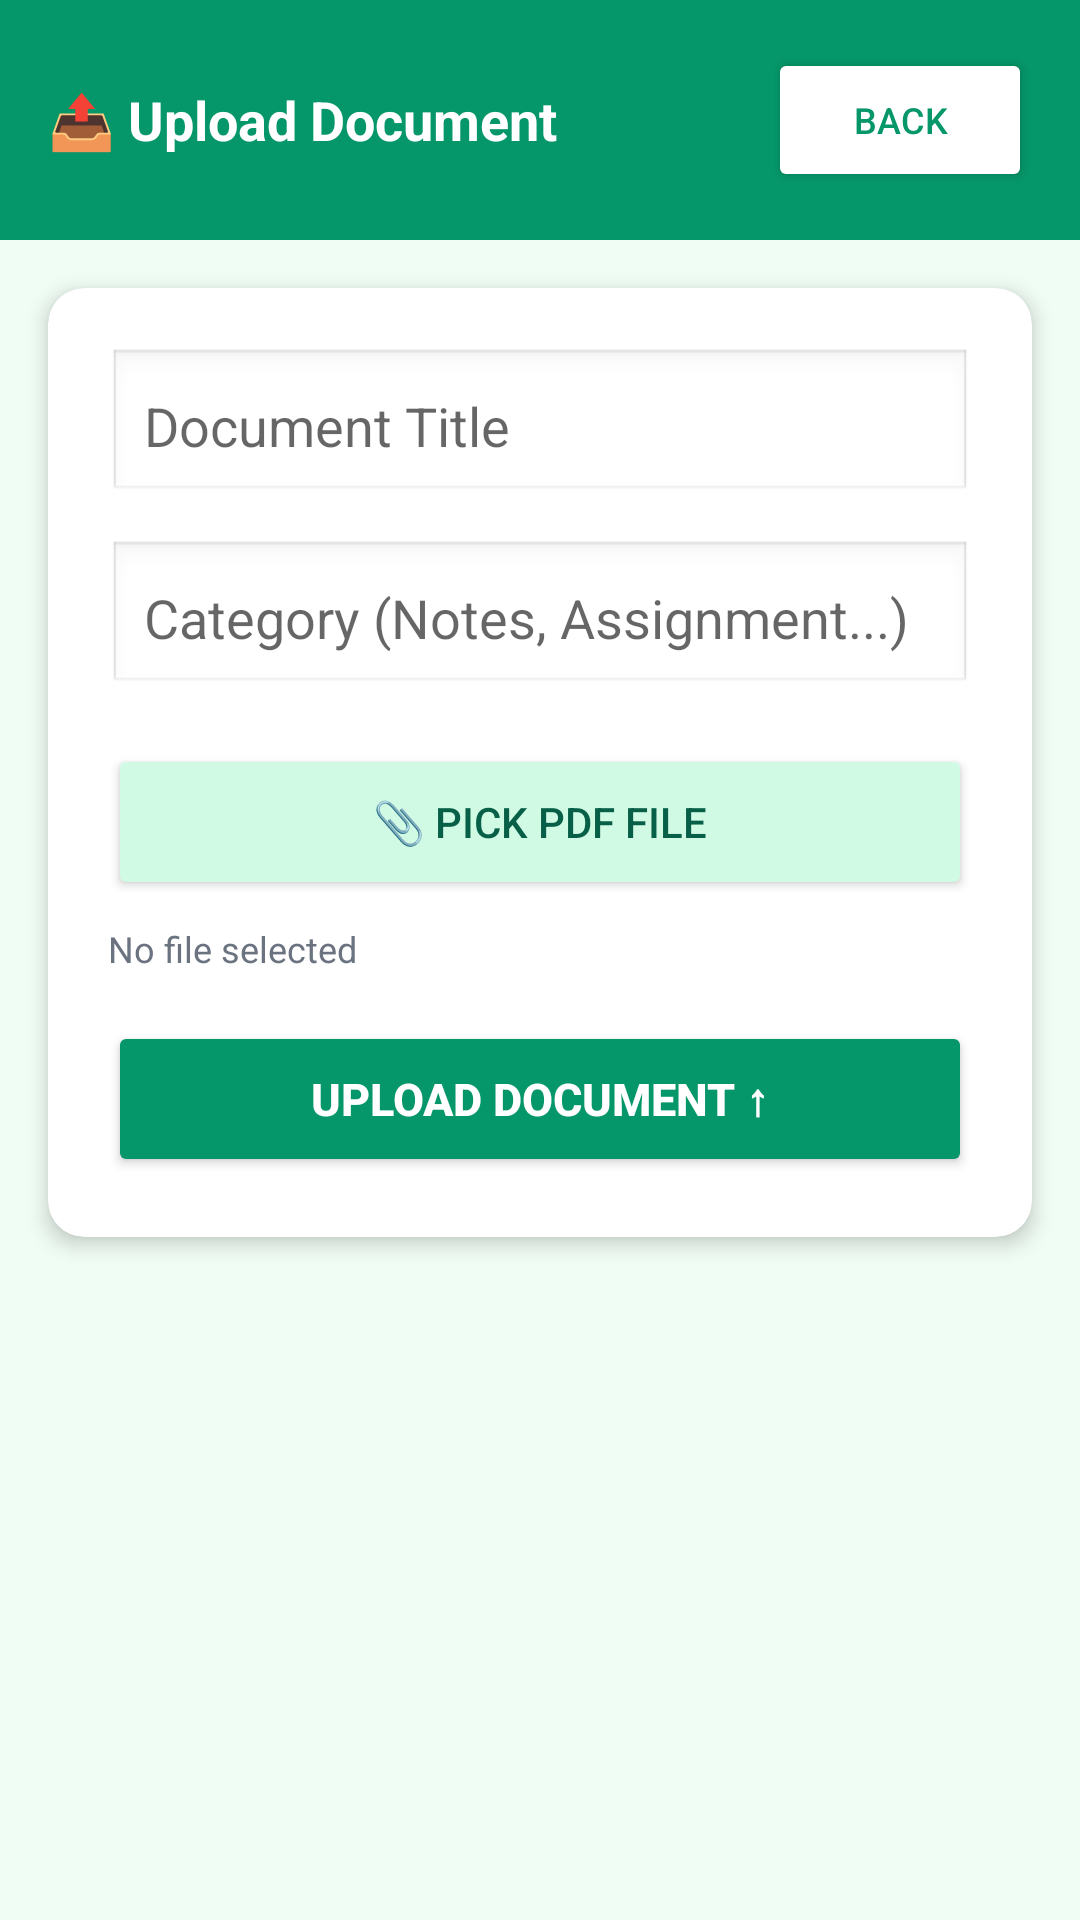

Here is an Android app screen rendered from its layout file. Give the layout XML and the strings, colors and styles it references.
<!-- AndroidManifest.xml: application theme Theme.CampusVault -->
<!-- res/layout/activity_upload_document.xml -->
<?xml version="1.0" encoding="utf-8"?>
<ScrollView
    xmlns:android="http://schemas.android.com/apk/res/android"
    android:layout_width="match_parent"
    android:layout_height="match_parent"
    android:background="#F0FDF4">

    <LinearLayout
        android:layout_width="match_parent"
        android:layout_height="wrap_content"
        android:orientation="vertical">

        <LinearLayout
            android:layout_width="match_parent"
            android:layout_height="wrap_content"
            android:orientation="horizontal"
            android:background="#059669"
            android:padding="16dp"
            android:gravity="center_vertical">

            <TextView
                android:layout_width="0dp"
                android:layout_height="wrap_content"
                android:layout_weight="1"
                android:text="📤 Upload Document"
                android:textColor="#FFFFFF"
                android:textSize="18sp"
                android:textStyle="bold"/>

            <Button
                android:id="@+id/btnBack"
                android:layout_width="wrap_content"
                android:layout_height="wrap_content"
                android:text="Back"
                android:textColor="#059669"
                android:backgroundTint="#FFFFFF"
                android:textSize="12sp"/>

        </LinearLayout>

        <androidx.cardview.widget.CardView
            xmlns:app="http://schemas.android.com/apk/res-auto"
            android:layout_width="match_parent"
            android:layout_height="wrap_content"
            android:layout_margin="16dp"
            app:cardCornerRadius="12dp"
            app:cardElevation="4dp">

            <LinearLayout
                android:layout_width="match_parent"
                android:layout_height="wrap_content"
                android:orientation="vertical"
                android:padding="20dp">

                <EditText
                    android:id="@+id/etDocTitle"
                    android:layout_width="match_parent"
                    android:layout_height="52dp"
                    android:hint="Document Title"
                    android:padding="12dp"
                    android:layout_marginBottom="12dp"
                    android:background="@android:drawable/edit_text"/>

                <EditText
                    android:id="@+id/etDocCategory"
                    android:layout_width="match_parent"
                    android:layout_height="52dp"
                    android:hint="Category (Notes, Assignment...)"
                    android:padding="12dp"
                    android:layout_marginBottom="16dp"
                    android:background="@android:drawable/edit_text"/>

                <Button
                    android:id="@+id/btnPickFile"
                    android:layout_width="match_parent"
                    android:layout_height="52dp"
                    android:text="📎 Pick PDF File"
                    android:backgroundTint="#D1FAE5"
                    android:textColor="#065F46"
                    android:textSize="14sp"
                    android:layout_marginBottom="8dp"/>

                <TextView
                    android:id="@+id/tvFileName"
                    android:layout_width="wrap_content"
                    android:layout_height="wrap_content"
                    android:text="No file selected"
                    android:textColor="#6B7280"
                    android:textSize="12sp"
                    android:layout_marginBottom="16dp"/>

                <Button
                    android:id="@+id/btnUpload"
                    android:layout_width="match_parent"
                    android:layout_height="52dp"
                    android:text="Upload Document ↑"
                    android:backgroundTint="#059669"
                    android:textColor="#FFFFFF"
                    android:textSize="15sp"
                    android:textStyle="bold"/>

            </LinearLayout>

        </androidx.cardview.widget.CardView>

    </LinearLayout>

</ScrollView>
<!-- resources referenced by this layout -->
<resources>
  <style name="Theme.CampusVault" parent="Theme.MaterialComponents.DayNight.NoActionBar">
  
          
          
      </style>
</resources>
